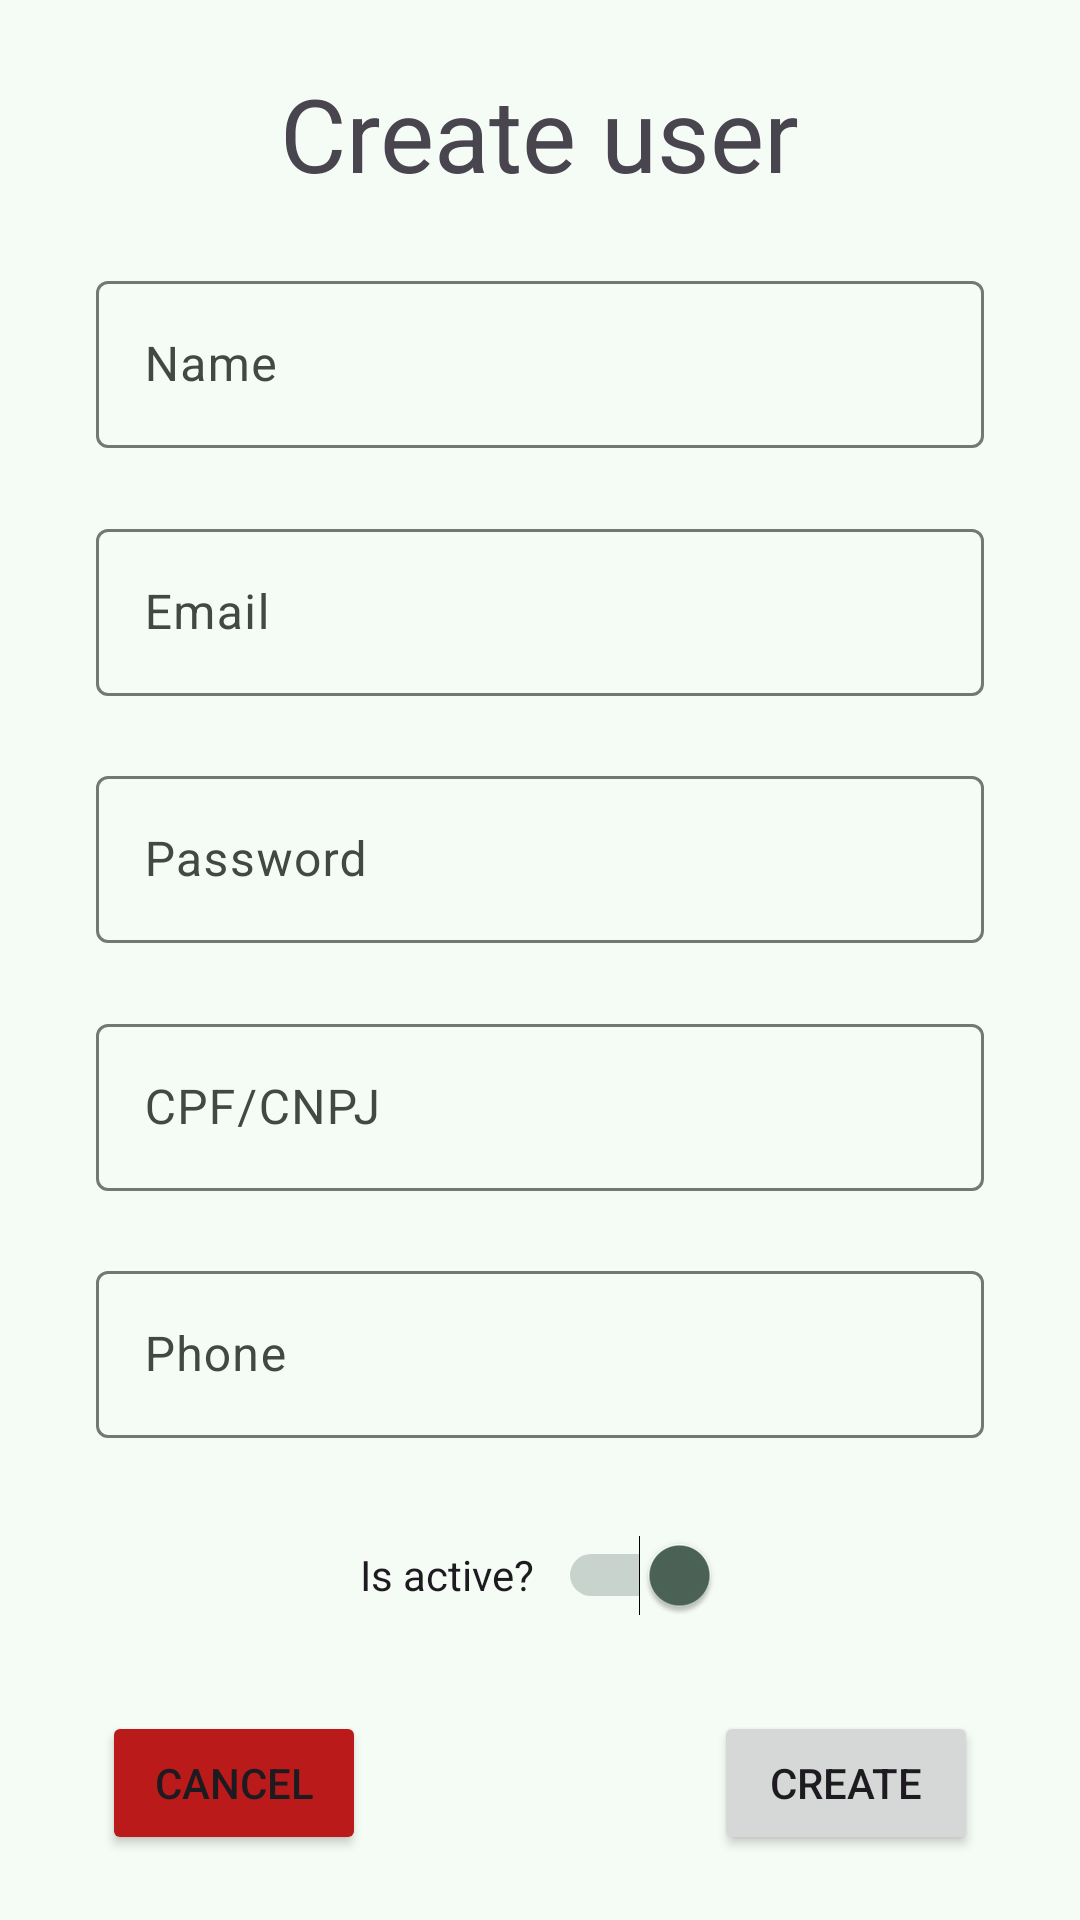

Android layout source for this screen:
<!-- AndroidManifest.xml: application theme Theme.EstoqueLegal -->
<!-- res/layout/activity_create_user.xml -->
<?xml version="1.0" encoding="utf-8"?>
<androidx.constraintlayout.widget.ConstraintLayout xmlns:android="http://schemas.android.com/apk/res/android"
    xmlns:app="http://schemas.android.com/apk/res-auto"
    xmlns:tools="http://schemas.android.com/tools"
    android:id="@+id/main"
    android:layout_width="match_parent"
    android:layout_height="match_parent"
    tools:context=".CreateUserActivity">

    <TextView
        android:id="@+id/textView6"
        android:layout_width="wrap_content"
        android:layout_height="wrap_content"
        android:text="Create user"
        android:textAppearance="@style/TextAppearance.AppCompat.Display1"
        app:layout_constraintBottom_toTopOf="@+id/layoutName_CreateUser"
        app:layout_constraintEnd_toEndOf="parent"
        app:layout_constraintStart_toStartOf="parent"
        app:layout_constraintTop_toTopOf="parent"/>

    <com.google.android.material.textfield.TextInputLayout
        android:id="@+id/layoutName_CreateUser"
        android:layout_width="0dp"
        android:layout_height="wrap_content"
        android:layout_marginStart="32dp"
        android:layout_marginEnd="32dp"
        app:layout_constraintBottom_toTopOf="@+id/layoutEmail_CreateUser"
        app:layout_constraintEnd_toEndOf="parent"
        app:layout_constraintStart_toStartOf="parent"
        app:layout_constraintTop_toBottomOf="@+id/textView6">

        <com.google.android.material.textfield.TextInputEditText
            android:id="@+id/inputName_CreateUser"
            android:layout_width="match_parent"
            android:layout_height="wrap_content"
            android:hint="Name"
            android:inputType="text" />
    </com.google.android.material.textfield.TextInputLayout>

    <com.google.android.material.textfield.TextInputLayout
        android:id="@+id/layoutEmail_CreateUser"
        android:layout_width="0dp"
        android:layout_height="wrap_content"
        android:layout_marginStart="32dp"
        android:layout_marginEnd="32dp"
        app:layout_constraintBottom_toTopOf="@+id/layoutPassword_CreateUser"
        app:layout_constraintEnd_toEndOf="parent"
        app:layout_constraintStart_toStartOf="parent"
        app:layout_constraintTop_toBottomOf="@+id/layoutName_CreateUser">

        <com.google.android.material.textfield.TextInputEditText
            android:id="@+id/inputEmail_CreateUser"
            android:layout_width="match_parent"
            android:layout_height="wrap_content"
            android:hint="Email"
            android:inputType="text|textEmailAddress" />
    </com.google.android.material.textfield.TextInputLayout>

    <com.google.android.material.textfield.TextInputLayout
        android:id="@+id/layoutPassword_CreateUser"
        android:layout_width="0dp"
        android:layout_height="wrap_content"
        android:layout_marginStart="32dp"
        android:layout_marginEnd="32dp"
        app:layout_constraintBottom_toTopOf="@+id/layoutId_CreateUser"
        app:layout_constraintEnd_toEndOf="parent"
        app:layout_constraintStart_toStartOf="parent"
        app:layout_constraintTop_toBottomOf="@+id/layoutEmail_CreateUser">

        <com.google.android.material.textfield.TextInputEditText
            android:id="@+id/inputPassword_CreateUser"
            android:layout_width="match_parent"
            android:layout_height="wrap_content"
            android:hint="Password"
            android:inputType="text|textPassword" />
    </com.google.android.material.textfield.TextInputLayout>

    <com.google.android.material.textfield.TextInputLayout
        android:id="@+id/layoutId_CreateUser"
        android:layout_width="0dp"
        android:layout_height="wrap_content"
        android:layout_marginStart="32dp"
        android:layout_marginEnd="32dp"
        app:layout_constraintBottom_toTopOf="@+id/layoutPhone_CreateUser"
        app:layout_constraintEnd_toEndOf="parent"
        app:layout_constraintStart_toStartOf="parent"
        app:layout_constraintTop_toBottomOf="@+id/layoutPassword_CreateUser">

        <com.google.android.material.textfield.TextInputEditText
            android:id="@+id/inputId_CreateUser"
            android:layout_width="match_parent"
            android:layout_height="wrap_content"
            android:hint="CPF/CNPJ"
            android:inputType="number" />
    </com.google.android.material.textfield.TextInputLayout>

    <com.google.android.material.textfield.TextInputLayout
        android:id="@+id/layoutPhone_CreateUser"
        android:layout_width="0dp"
        android:layout_height="wrap_content"
        android:layout_marginStart="32dp"
        android:layout_marginEnd="32dp"
        app:layout_constraintBottom_toTopOf="@+id/switchActive_CreateUser"
        app:layout_constraintEnd_toEndOf="parent"
        app:layout_constraintStart_toStartOf="parent"
        app:layout_constraintTop_toBottomOf="@+id/layoutId_CreateUser">

        <com.google.android.material.textfield.TextInputEditText
            android:id="@+id/inputPhone_CreateUser"
            android:layout_width="match_parent"
            android:layout_height="wrap_content"
            android:hint="Phone"
            android:inputType="phone" />
    </com.google.android.material.textfield.TextInputLayout>

    <Switch
        android:id="@+id/switchActive_CreateUser"
        android:layout_width="wrap_content"
        android:layout_height="48dp"
        android:checked="true"
        android:showText="false"
        android:splitTrack="true"
        android:switchPadding="8dp"
        android:text="Is active?"
        app:layout_constraintBottom_toTopOf="@+id/buttonCreate_CreateUser"
        app:layout_constraintEnd_toEndOf="parent"
        app:layout_constraintStart_toStartOf="parent"
        app:layout_constraintTop_toBottomOf="@+id/layoutPhone_CreateUser" />

    <Button
        android:id="@+id/buttonCreate_CreateUser"
        android:layout_width="wrap_content"
        android:layout_height="wrap_content"
        android:text="Create"
        app:layout_constraintBottom_toBottomOf="parent"
        app:layout_constraintEnd_toEndOf="parent"
        app:layout_constraintStart_toEndOf="@+id/progressBar_CreateUser"
        app:layout_constraintTop_toBottomOf="@+id/switchActive_CreateUser" />

    <Button
        android:id="@+id/buttonCancel_CreateUser"
        android:layout_width="wrap_content"
        android:layout_height="wrap_content"
        android:backgroundTint="@color/md_theme_error"
        android:text="Cancel"
        app:layout_constraintBottom_toBottomOf="@+id/buttonCreate_CreateUser"
        app:layout_constraintEnd_toStartOf="@+id/progressBar_CreateUser"
        app:layout_constraintStart_toStartOf="parent"
        app:layout_constraintTop_toTopOf="@+id/buttonCreate_CreateUser" />

    <ProgressBar
        android:id="@+id/progressBar_CreateUser"
        style="?android:attr/progressBarStyle"
        android:layout_width="wrap_content"
        android:layout_height="wrap_content"
        android:visibility="invisible"
        app:layout_constraintBottom_toBottomOf="@+id/buttonCreate_CreateUser"
        app:layout_constraintEnd_toStartOf="@+id/buttonCreate_CreateUser"
        app:layout_constraintHorizontal_bias="0.482"
        app:layout_constraintStart_toEndOf="@+id/buttonCancel_CreateUser"
        app:layout_constraintTop_toTopOf="@+id/buttonCreate_CreateUser" />

</androidx.constraintlayout.widget.ConstraintLayout>
<!-- resources referenced by this layout -->
<resources>
  <color name="md_theme_error">#BA1A1A</color>
  <color name="md_theme_primary">#1B6B51</color>
  <color name="md_theme_onPrimary">#FFFFFF</color>
  <color name="md_theme_primaryContainer">#A6F2D1</color>
  <color name="md_theme_onPrimaryContainer">#002116</color>
  <color name="md_theme_secondary">#4C6358</color>
  <color name="md_theme_onSecondary">#FFFFFF</color>
  <color name="md_theme_secondaryContainer">#CFE9DA</color>
  <color name="md_theme_onSecondaryContainer">#092017</color>
  <color name="md_theme_tertiary">#3E6374</color>
  <color name="md_theme_onTertiary">#FFFFFF</color>
  <color name="md_theme_tertiaryContainer">#C2E8FD</color>
  <color name="md_theme_onTertiaryContainer">#001F2A</color>
  <color name="md_theme_onError">#FFFFFF</color>
  <color name="md_theme_errorContainer">#FFDAD6</color>
  <color name="md_theme_onErrorContainer">#410002</color>
  <color name="md_theme_background">#F5FBF5</color>
  <color name="md_theme_onBackground">#171D1A</color>
  <color name="md_theme_surface">#F5FBF5</color>
  <color name="md_theme_onSurface">#171D1A</color>
  <color name="md_theme_surfaceVariant">#DBE5DE</color>
  <color name="md_theme_onSurfaceVariant">#404944</color>
  <color name="md_theme_outline">#707974</color>
  <color name="md_theme_outlineVariant">#BFC9C2</color>
  <color name="md_theme_inverseSurface">#2C322E</color>
  <color name="md_theme_inverseOnSurface">#ECF2ED</color>
  <color name="md_theme_inversePrimary">#8BD6B6</color>
  <color name="md_theme_primaryFixed">#A6F2D1</color>
  <color name="md_theme_onPrimaryFixed">#002116</color>
  <color name="md_theme_primaryFixedDim">#8BD6B6</color>
  <color name="md_theme_onPrimaryFixedVariant">#00513B</color>
  <color name="md_theme_secondaryFixed">#CFE9DA</color>
  <color name="md_theme_onSecondaryFixed">#092017</color>
  <color name="md_theme_secondaryFixedDim">#B3CCBF</color>
  <color name="md_theme_onSecondaryFixedVariant">#354B41</color>
  <color name="md_theme_tertiaryFixed">#C2E8FD</color>
  <color name="md_theme_onTertiaryFixed">#001F2A</color>
  <color name="md_theme_tertiaryFixedDim">#A6CCE0</color>
  <color name="md_theme_onTertiaryFixedVariant">#254B5C</color>
  <color name="md_theme_surfaceDim">#D6DBD6</color>
  <color name="md_theme_surfaceBright">#F5FBF5</color>
  <color name="md_theme_surfaceContainerLowest">#FFFFFF</color>
  <color name="md_theme_surfaceContainerLow">#EFF5F0</color>
  <color name="md_theme_surfaceContainer">#EAEFEA</color>
  <color name="md_theme_surfaceContainerHigh">#E4EAE4</color>
  <color name="md_theme_surfaceContainerHighest">#DEE4DF</color>
</resources>
